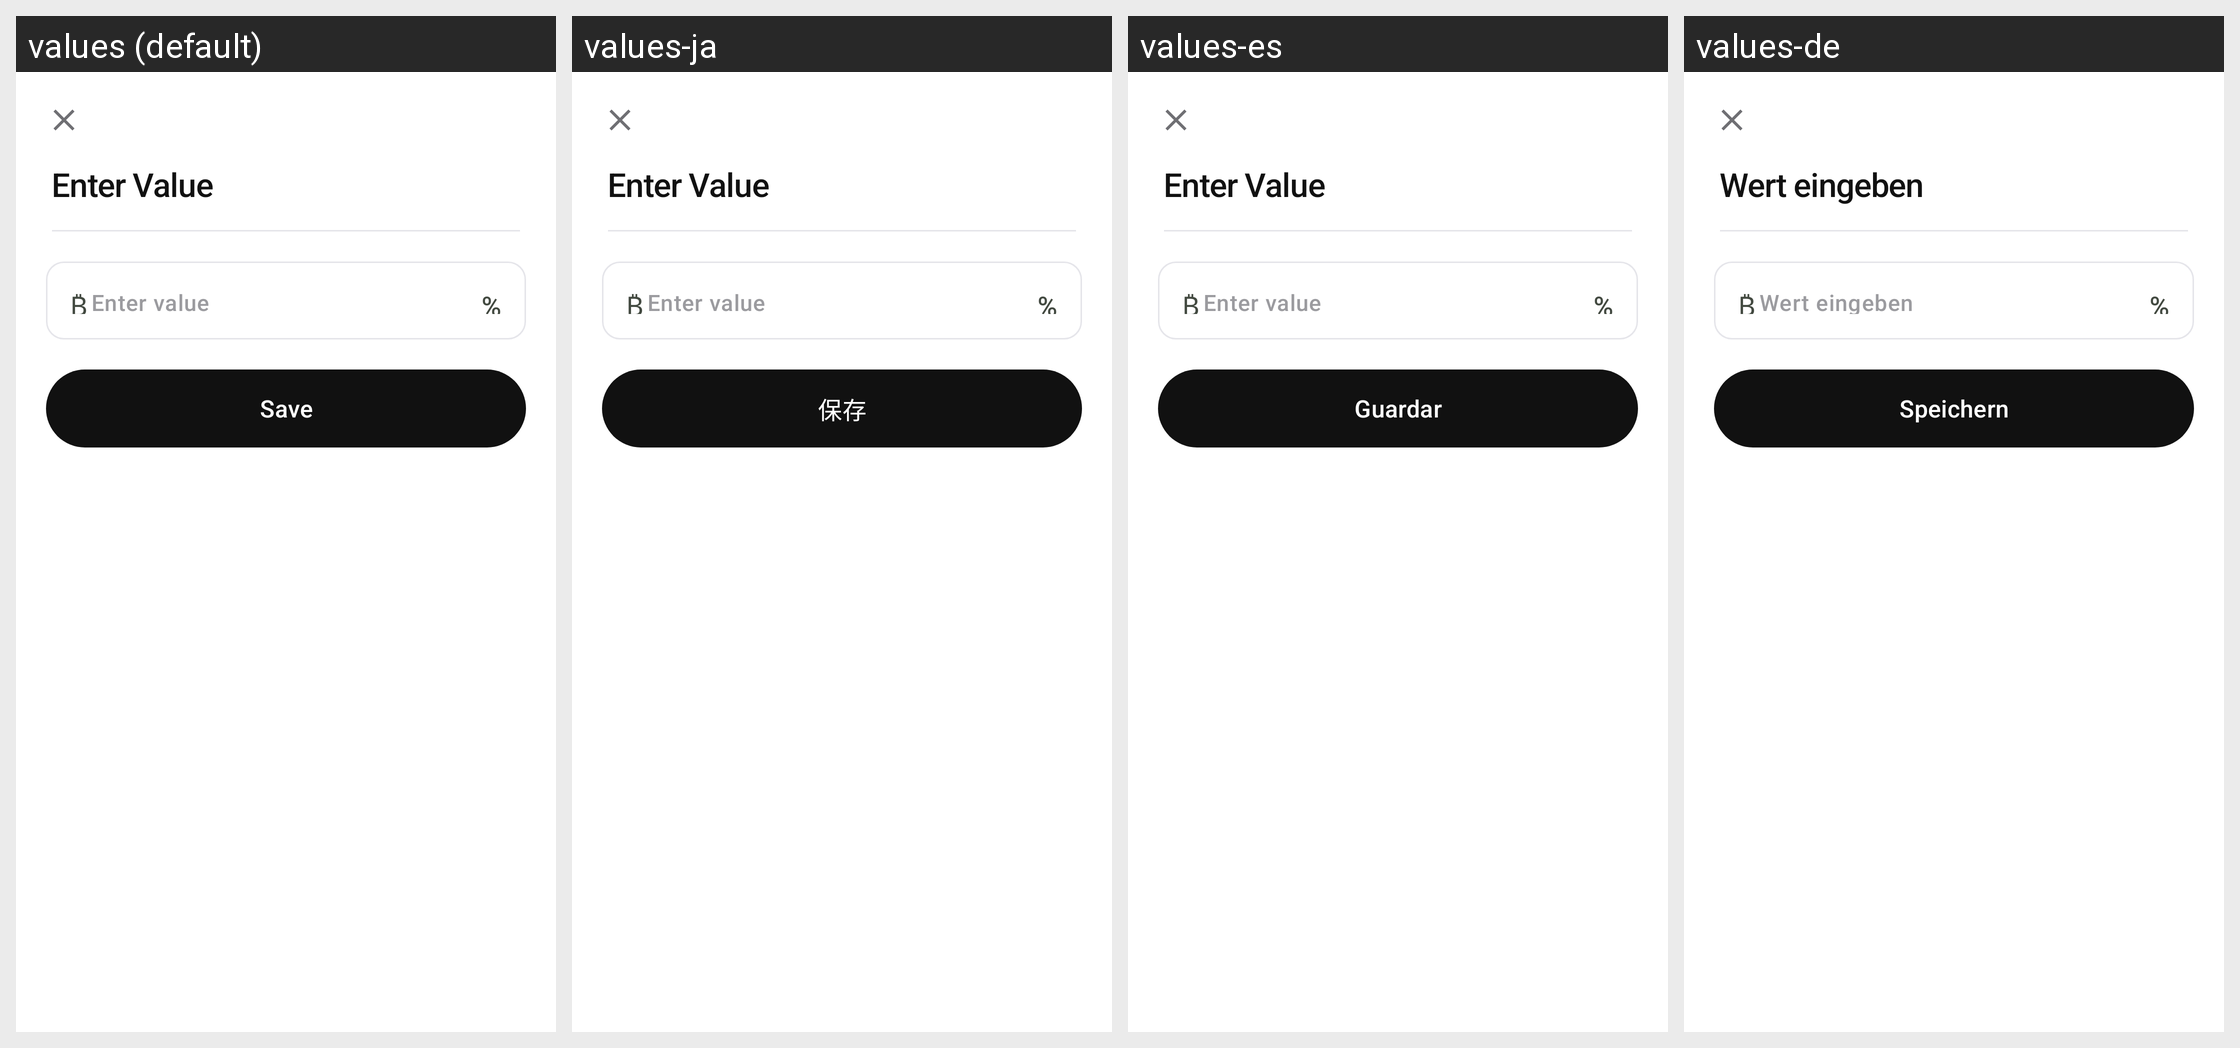

Strings drawn on this Android screen and how each of the app's shown locales translates them:
Android screen res/layout/dialog_input.xml rendered under 4 locales, left to right: values (default), values-ja, values-es, values-de. Device: Nexus 5 (rendered at 1080×1920; each locale shown at half size, 540×960, under a caption strip naming it); theme Theme.Numo.
Other locales in the repository, not shown: values-fr, values-it, values-ko, values-pt.
Strings drawn on this screen, with the default value and each locale's value (text and hints the layout hard-codes, and strings that could not be matched under every locale, appear in the picture but are not listed):

dialog_input_title_default
  values: Enter Value
  values-ja: Enter Value  [not translated; the default value is used]
  values-es: Enter Value  [not translated; the default value is used]
  values-de: Wert eingeben

hint_enter_value
  values: Enter value
  values-ja: Enter value  [not translated; the default value is used]
  values-es: Enter value  [not translated; the default value is used]
  values-de: Wert eingeben

common_save
  values: Save
  values-ja: 保存
  values-es: Guardar
  values-de: Speichern
